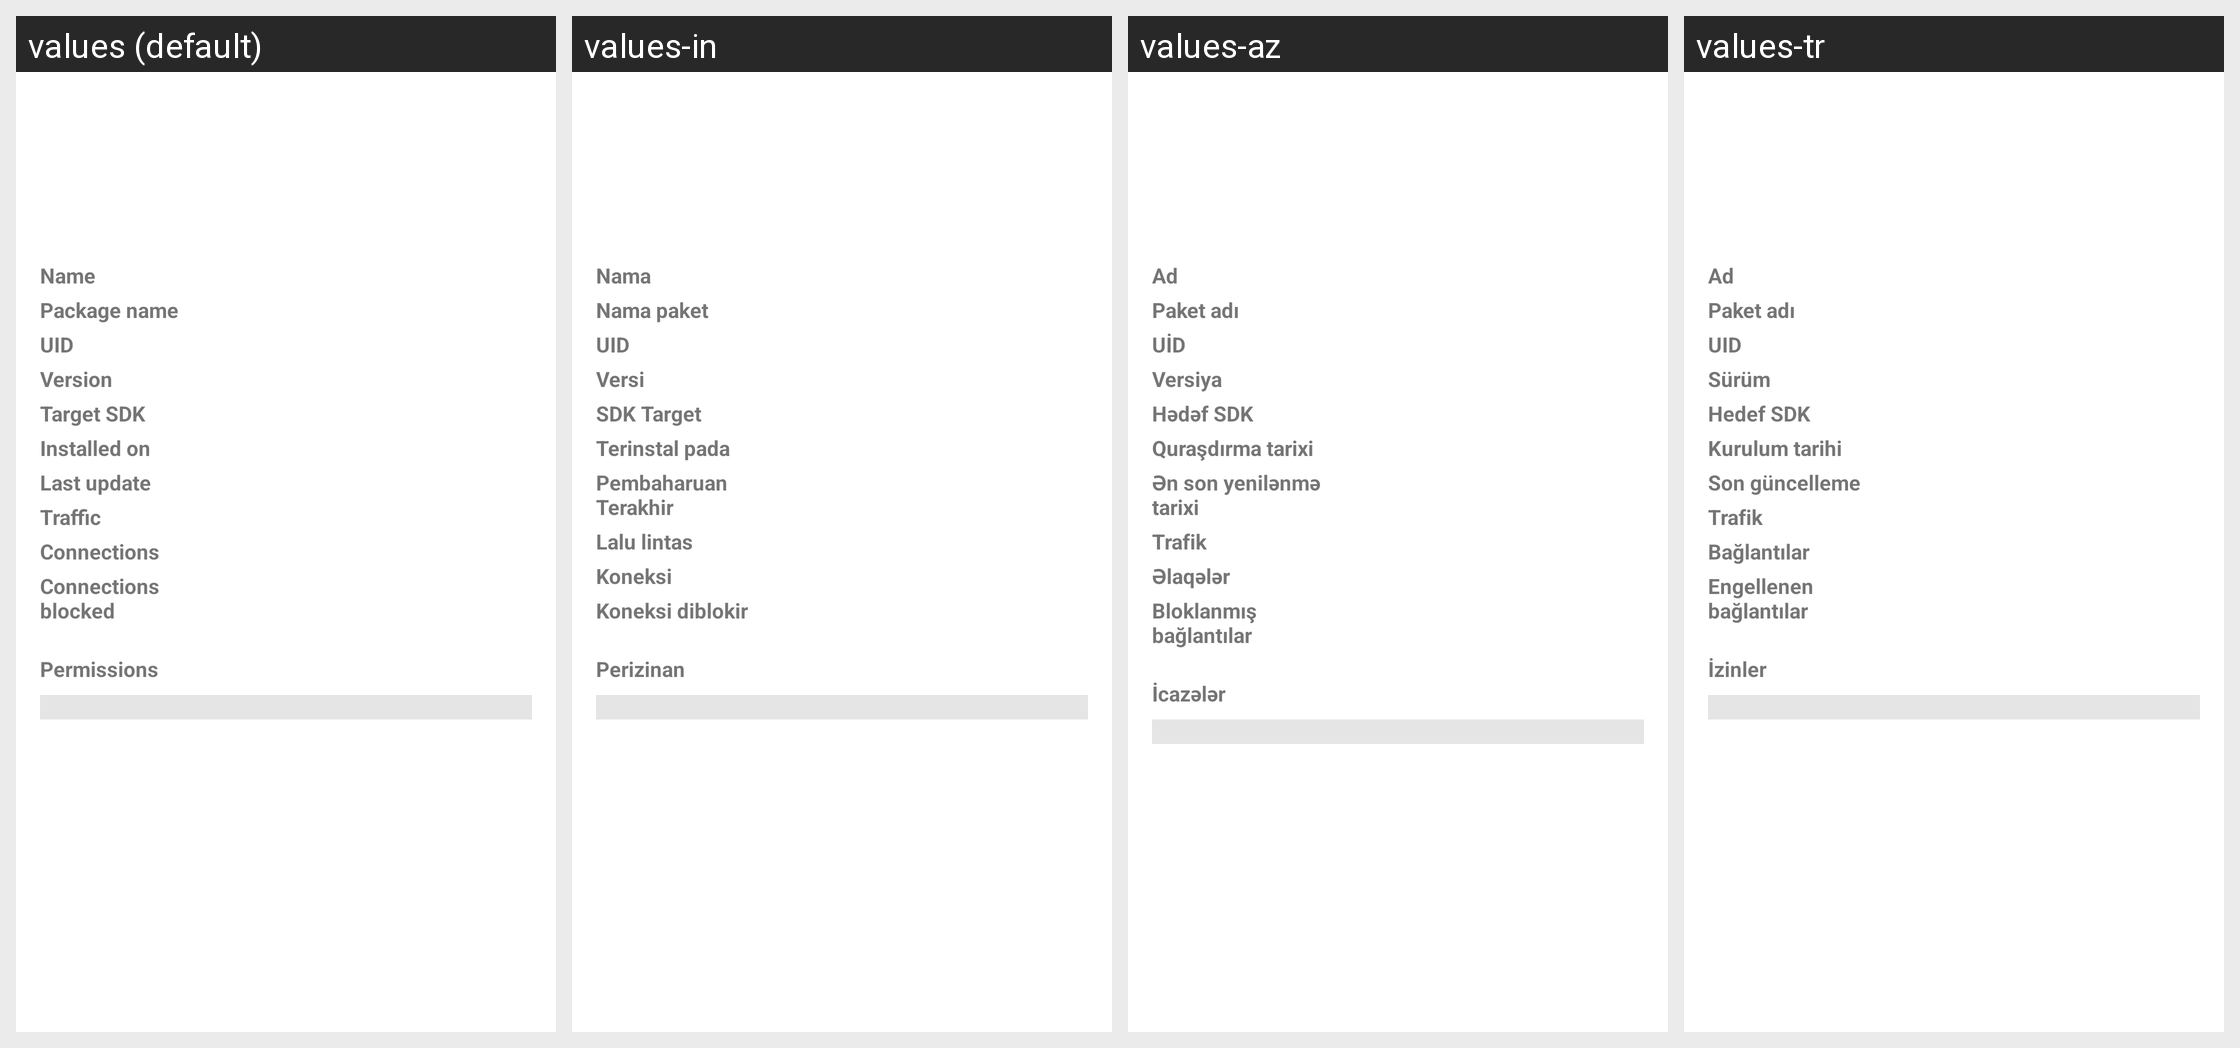

For this localized Android screen grid, give each drawn string resource with its value in every locale shown.
Android screen res/layout/app_overview.xml rendered under 4 locales, left to right: values (default), values-in, values-az, values-tr. Device: Nexus 5 (rendered at 1080×1920; each locale shown at half size, 540×960, under a caption strip naming it); theme AppTheme.
Other locales in the repository, not shown: values-ar, values-de, values-es, values-fr, values-it, values-ja, values-ko, values-nb-rNO, values-pl, values-pt-rBR, values-ru, values-uk, values-zh-rCN.
Strings drawn on this screen, with the default value and each locale's value (text and hints the layout hard-codes, and strings that could not be matched under every locale, appear in the picture but are not listed):

app_name
  values: Name
  values-in: Nama
  values-az: Ad
  values-tr: Ad

package_name
  values: Package name
  values-in: Nama paket
  values-az: Paket adı
  values-tr: Paket adı

uid
  values: UID
  values-in: UID
  values-az: UİD
  values-tr: UID

version
  values: Version
  values-in: Versi
  values-az: Versiya
  values-tr: Sürüm

target_sdk
  values: Target SDK
  values-in: SDK Target
  values-az: Hədəf SDK
  values-tr: Hedef SDK

installed_on
  values: Installed on
  values-in: Terinstal pada
  values-az: Quraşdırma tarixi
  values-tr: Kurulum tarihi

last_update
  values: Last update
  values-in: Pembaharuan Terakhir
  values-az: Ən son yenilənmə tarixi
  values-tr: Son güncelleme

network_traffic
  values: Traffic
  values-in: Lalu lintas
  values-az: Trafik
  values-tr: Trafik

connections_view
  values: Connections
  values-in: Koneksi
  values-az: Əlaqələr
  values-tr: Bağlantılar

connections_blocked
  values: Connections blocked
  values-in: Koneksi diblokir
  values-az: Bloklanmış bağlantılar
  values-tr: Engellenen bağlantılar

permissions
  values: Permissions
  values-in: Perizinan
  values-az: İcazələr
  values-tr: İzinler
